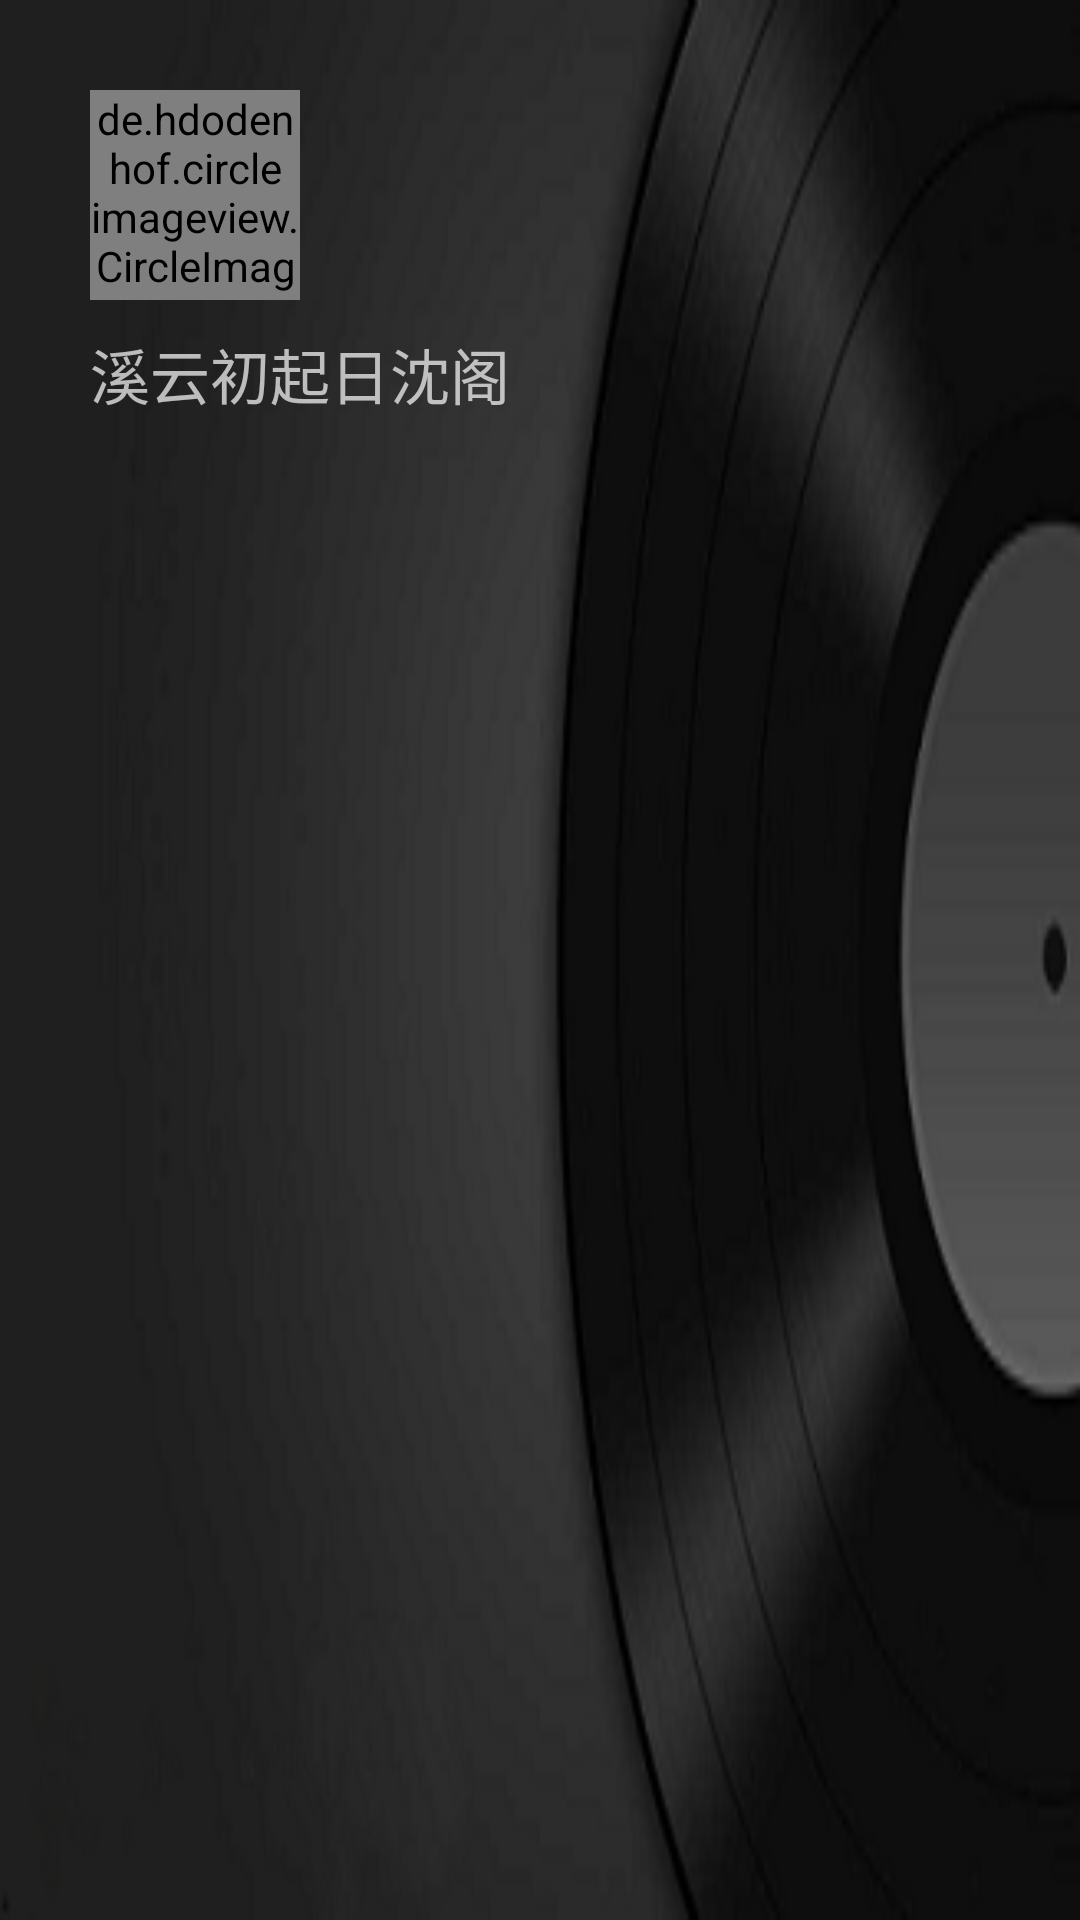

The Android layout XML behind this screen, and the referenced resources:
<!-- AndroidManifest.xml: application theme AppTheme -->
<!-- res/layout/nav_view_header.xml -->
<?xml version="1.0" encoding="utf-8"?>
<RelativeLayout xmlns:android="http://schemas.android.com/apk/res/android"
    xmlns:app="http://schemas.android.com/apk/res-auto"
    android:layout_width="match_parent"
    android:layout_height="180dp"
    android:padding="30dp"
    android:background="@drawable/nav_head_background">

    <de.hdodenhof.circleimageview.CircleImageView
        android:id="@+id/nav_header_head_portrait"
        android:layout_width="70dp"
        android:layout_height="70dp"
        android:src="@drawable/user_image"/>

    <TextView
        android:layout_width="wrap_content"
        android:layout_height="wrap_content"
        android:hint="溪云初起日沈阁"
        android:textSize="20dp"
        android:layout_below="@id/nav_header_head_portrait"
        android:layout_marginTop="10dp"/>

</RelativeLayout>
<!-- resources referenced by this layout -->
<resources>
  <!-- drawable nav_head_background: png bitmap (drawable-mdpi, 30183 bytes) -->
  <!-- drawable user_image: jpg bitmap (drawable-mdpi, 7477 bytes) -->
  <style name="AppTheme" parent="Theme.AppCompat.NoActionBar">
          
          <item name="colorPrimary">@color/colorPrimary</item>
          <item name="colorPrimaryDark">@color/colorPrimaryDark</item>
          <item name="colorAccent">@color/colorAccent</item>
          
          <item name="android:windowTranslucentStatus">false</item>
      </style>
  <color name="colorPrimary">#75d7d9</color>
  <color name="colorPrimaryDark">#616161</color>
  <color name="colorAccent">#75d7d9</color>
</resources>
